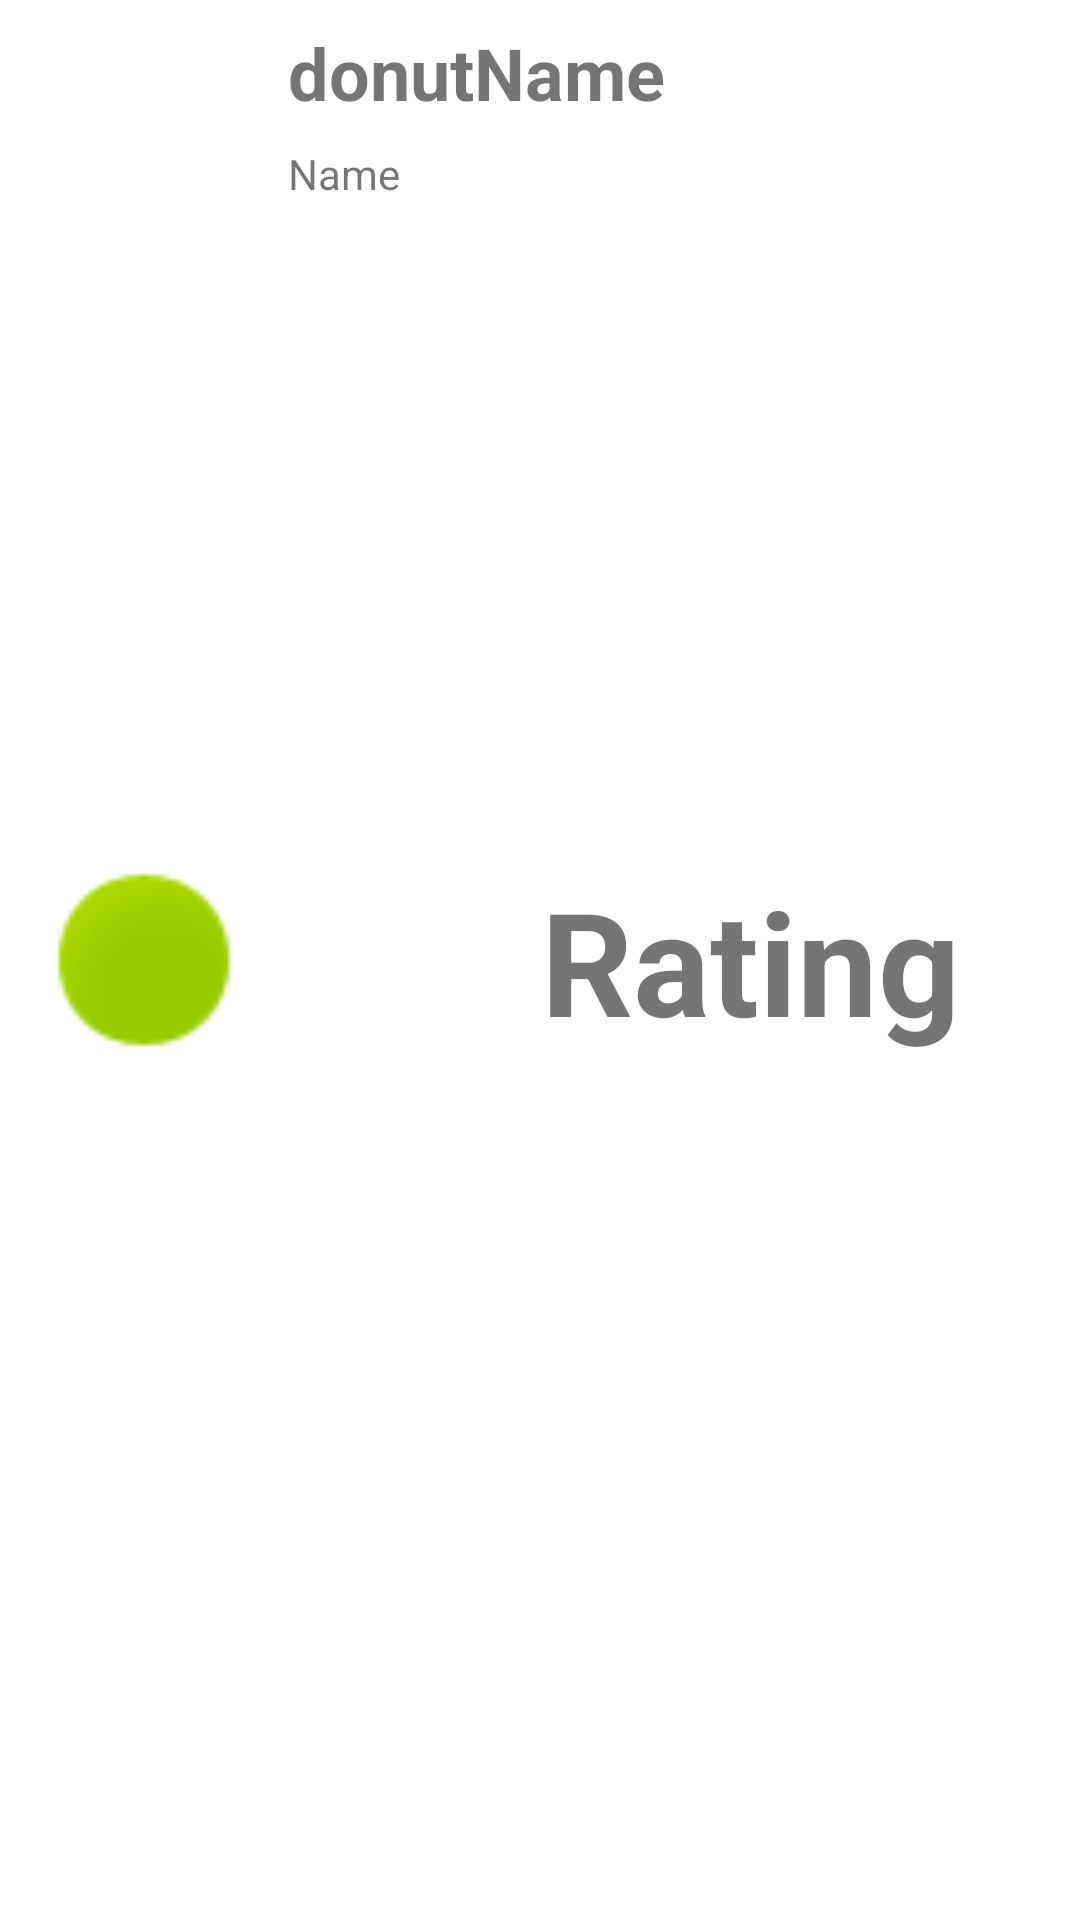

Layout XML and referenced resources for this Android screen:
<!-- AndroidManifest.xml: application theme Theme.DonutTrackerStudy -->
<!-- res/layout/donut_item.xml -->
<?xml version="1.0" encoding="utf-8"?>
<androidx.constraintlayout.widget.ConstraintLayout xmlns:android="http://schemas.android.com/apk/res/android"
    xmlns:app="http://schemas.android.com/apk/res-auto"
    xmlns:tools="http://schemas.android.com/tools"
    android:layout_width="match_parent"
    android:layout_height="wrap_content">

    <ImageView
        android:id="@+id/thumbnail"
        android:layout_width="80dp"
        android:layout_height="80dp"
        android:layout_margin="8dp"
        app:layout_constraintBottom_toBottomOf="parent"
        app:layout_constraintStart_toStartOf="parent"
        app:layout_constraintTop_toTopOf="parent"
        app:srcCompat="@android:drawable/presence_online"
        android:contentDescription="@string/donutPicture" />

    <TextView
        android:id="@+id/name"
        android:layout_width="wrap_content"
        android:layout_height="wrap_content"
        android:layout_margin="8dp"
        android:text="@string/donutName"
        android:textSize="24sp"
        android:textStyle="bold"
        app:layout_constraintEnd_toStartOf="@+id/rating"
        app:layout_constraintHorizontal_bias="0.0"
        app:layout_constraintStart_toEndOf="@+id/thumbnail"
        app:layout_constraintTop_toTopOf="parent" />

    <TextView
        android:id="@+id/description"
        android:layout_width="wrap_content"
        android:layout_height="wrap_content"
        android:layout_margin="8dp"
        android:text="@string/name"
        app:layout_constraintEnd_toStartOf="@+id/rating"
        app:layout_constraintHorizontal_bias="0.0"
        app:layout_constraintStart_toEndOf="@+id/thumbnail"
        app:layout_constraintTop_toBottomOf="@+id/name" />

    <TextView
        android:id="@+id/rating"
        android:layout_width="wrap_content"
        android:layout_height="wrap_content"
        android:layout_margin="8dp"
        android:text="@string/rating"
        android:textSize="48sp"
        android:textStyle="bold"
        app:layout_constraintBottom_toBottomOf="parent"
        app:layout_constraintEnd_toStartOf="@+id/deleteButton"
        app:layout_constraintTop_toTopOf="parent" />

    <ImageView
        android:id="@+id/deleteButton"
        android:contentDescription="@string/delete"
        android:layout_width="32dp"
        android:layout_height="32dp"
        app:layout_constraintEnd_toEndOf="parent"
        app:layout_constraintTop_toTopOf="parent"
        app:srcCompat="@drawable/ic_clear_24px" />


</androidx.constraintlayout.widget.ConstraintLayout>
<!-- resources referenced by this layout -->
<resources>
  <string name="delete">delete</string>
  <string name="donutName">donutName</string>
  <string name="donutPicture">Picture of donut</string>
  <string name="name">Name</string>
  <string name="rating">Rating</string>
  <style name="Theme.DonutTrackerStudy" parent="Theme.MaterialComponents.DayNight.DarkActionBar">
          
          <item name="colorPrimary">@color/purple_500</item>
          <item name="colorPrimaryVariant">@color/purple_700</item>
          <item name="colorOnPrimary">@color/white</item>
          
          <item name="colorSecondary">@color/teal_200</item>
          <item name="colorSecondaryVariant">@color/teal_700</item>
          <item name="colorOnSecondary">@color/black</item>
          
          <item name="android:statusBarColor" tools:targetApi="l">?attr/colorPrimaryVariant</item>
          
      </style>
  <color name="purple_500">#FF6200EE</color>
  <color name="purple_700">#FF3700B3</color>
  <color name="white">#FFFFFFFF</color>
  <color name="teal_200">#FF03DAC5</color>
  <color name="teal_700">#FF018786</color>
  <color name="black">#FF000000</color>
</resources>
